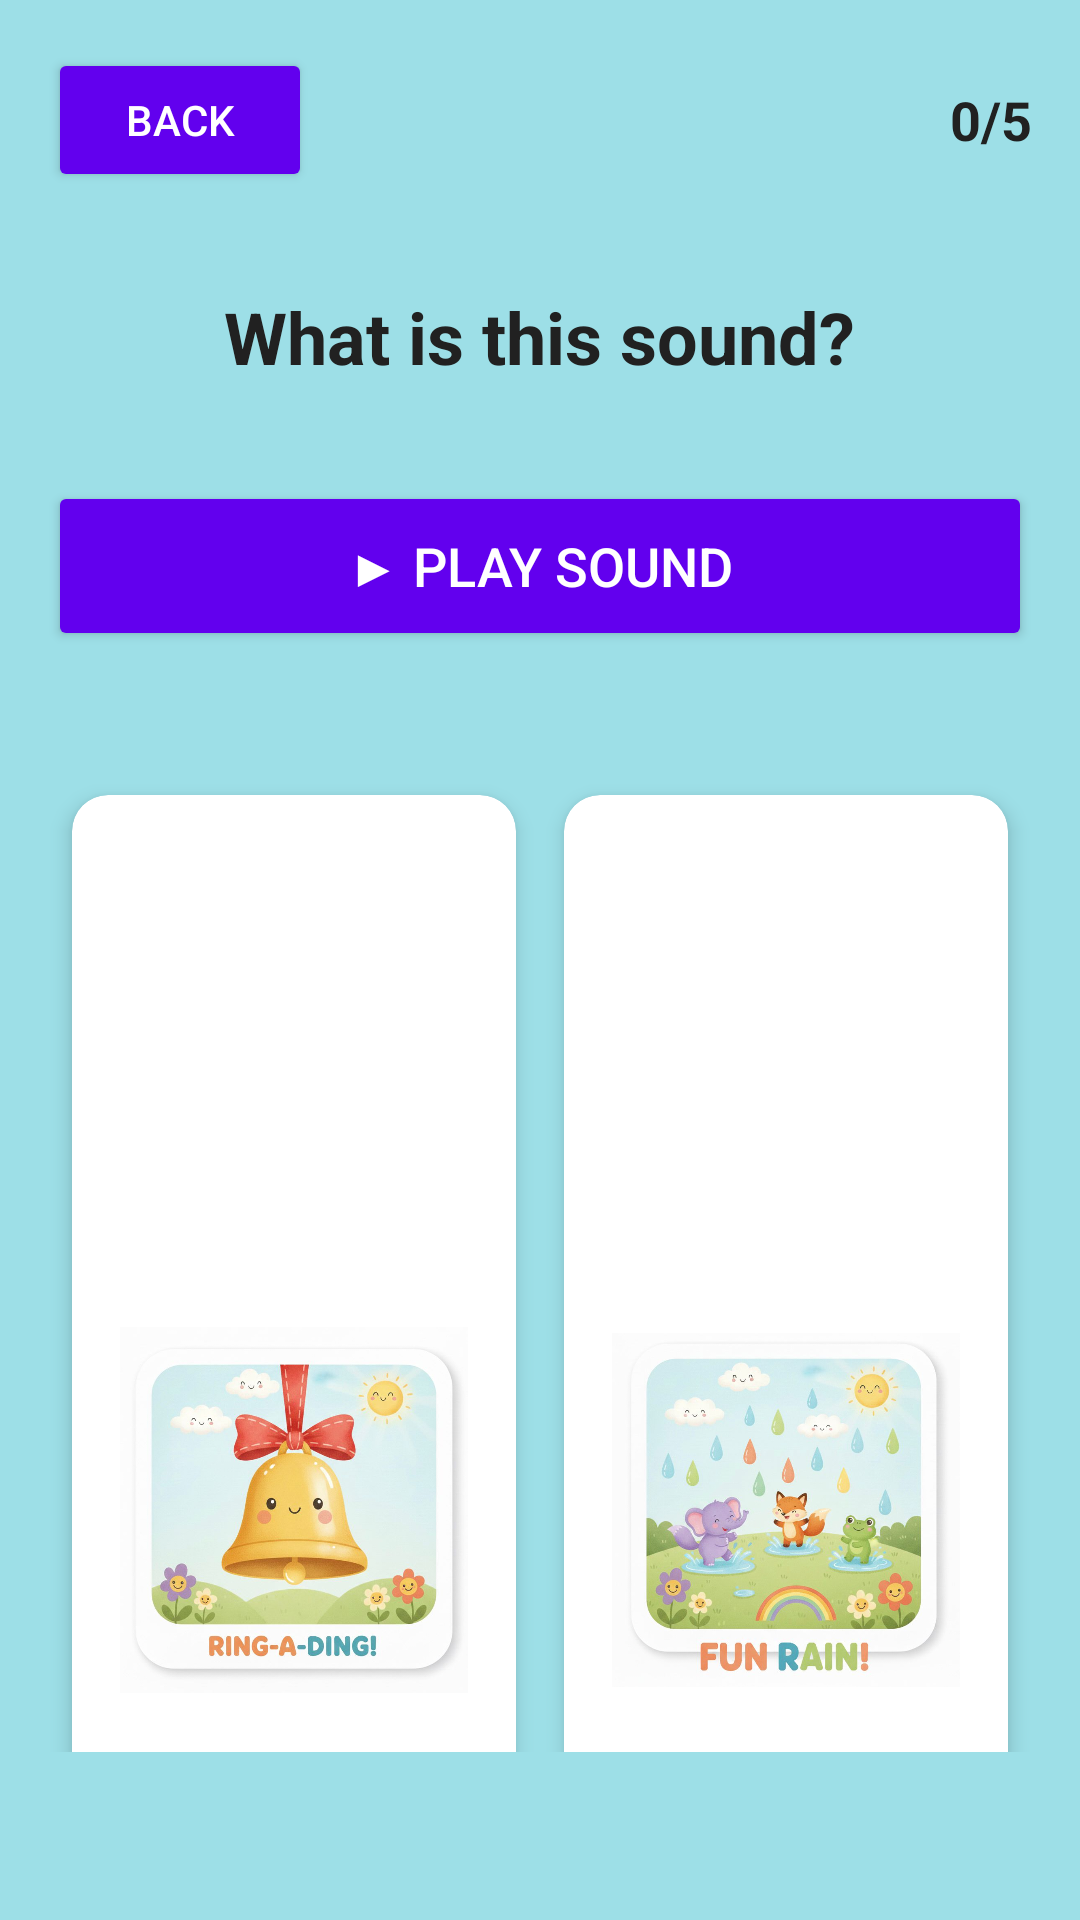

This screen was rendered from an Android layout file. Write that file and the resources it references.
<!-- AndroidManifest.xml: activity theme Theme.EchoVerse -->
<!-- res/layout/activity_game.xml -->
<?xml version="1.0" encoding="utf-8"?>
<LinearLayout xmlns:android="http://schemas.android.com/apk/res/android"
    xmlns:app="http://schemas.android.com/apk/res-auto"
    xmlns:tools="http://schemas.android.com/tools"
    android:layout_width="match_parent"
    android:layout_height="match_parent"
    android:orientation="vertical"
    android:background="@color/background"
    android:padding="16dp"
    android:gravity="center_horizontal">

    
    <LinearLayout
        android:layout_width="match_parent"
        android:layout_height="wrap_content"
        android:orientation="horizontal"
        android:gravity="center_vertical"
        android:layout_marginBottom="16dp">

        
        <Button
            android:id="@+id/btn_back"
            android:layout_width="wrap_content"
            android:layout_height="wrap_content"
            android:text="Back"
            android:backgroundTint="@color/primary"
            android:textColor="@color/text_on_primary"
            android:onClick="onBackClick" />

        
        <TextView
            android:id="@+id/text_score"
            android:layout_width="0dp"
            android:layout_height="wrap_content"
            android:layout_weight="1"
            android:text="0/5"
            android:textSize="18sp"
            android:textStyle="bold"
            android:textColor="@color/text_primary"
            android:gravity="end" />
    </LinearLayout>
    

    
    <TextView
        android:id="@+id/text_question"
        android:layout_width="wrap_content"
        android:layout_height="wrap_content"
        android:text="@string/what_is_this_sound"
        android:textSize="24sp"
        android:textStyle="bold"
        android:textColor="@color/text_primary"
        android:layout_marginTop="16dp"
        android:layout_marginBottom="32dp" />

    
    <Button
        android:id="@+id/btn_play_sound"
        android:layout_width="match_parent"
        android:layout_height="wrap_content"
        android:text="▶ Play Sound"
        android:textSize="18sp"
        android:textColor="@color/text_on_primary"
        android:backgroundTint="@color/primary"
        android:layout_marginBottom="40dp"
        android:padding="16dp"
        android:onClick="onPlaySoundClick" />

    
    <GridLayout
        android:layout_width="match_parent"
        android:layout_height="wrap_content"
        android:columnCount="2"
        android:rowCount="2"
        android:alignmentMode="alignMargins"
        android:columnOrderPreserved="false"
        android:layout_marginBottom="40dp">

        
        <androidx.cardview.widget.CardView
            android:id="@+id/card_option_1"
            android:layout_width="0dp"
            android:layout_height="150dp"
            android:layout_columnWeight="1"
            android:layout_rowWeight="1"
            android:layout_margin="8dp"
            app:cardCornerRadius="12dp"
            app:cardElevation="4dp"
            android:onClick="onOptionSelected">

            <ImageView
                android:id="@+id/image_option_1"
                android:layout_width="match_parent"
                android:layout_height="match_parent"
                android:scaleType="centerInside"
                android:padding="16dp"
                android:src="@drawable/ic_bell"
                android:contentDescription="@string/sound_picture_match" />
        </androidx.cardview.widget.CardView>

        
        <androidx.cardview.widget.CardView
            android:id="@+id/card_option_2"
            android:layout_width="0dp"
            android:layout_height="150dp"
            android:layout_columnWeight="1"
            android:layout_rowWeight="1"
            android:layout_margin="8dp"
            app:cardCornerRadius="12dp"
            app:cardElevation="4dp"
            android:onClick="onOptionSelected">

            <ImageView
                android:id="@+id/image_option_2"
                android:layout_width="match_parent"
                android:layout_height="match_parent"
                android:scaleType="centerInside"
                android:padding="16dp"
                android:src="@drawable/ic_rain"
                android:contentDescription="@string/sound_picture_match" />
        </androidx.cardview.widget.CardView>

        
        <androidx.cardview.widget.CardView
            android:id="@+id/card_option_3"
            android:layout_width="0dp"
            android:layout_height="150dp"
            android:layout_columnWeight="1"
            android:layout_rowWeight="1"
            android:layout_margin="8dp"
            app:cardCornerRadius="12dp"
            app:cardElevation="4dp"
            android:onClick="onOptionSelected">

            <ImageView
                android:id="@+id/image_option_3"
                android:layout_width="match_parent"
                android:layout_height="match_parent"
                android:scaleType="centerInside"
                android:padding="16dp"
                android:src="@drawable/ic_car"
                android:contentDescription="@string/sound_picture_match" />
        </androidx.cardview.widget.CardView>

        
        <androidx.cardview.widget.CardView
            android:id="@+id/card_option_4"
            android:layout_width="0dp"
            android:layout_height="150dp"
            android:layout_columnWeight="1"
            android:layout_rowWeight="1"
            android:layout_margin="8dp"
            app:cardCornerRadius="12dp"
            app:cardElevation="4dp"
            android:onClick="onOptionSelected">

            <ImageView
                android:id="@+id/image_option_4"
                android:layout_width="match_parent"
                android:layout_height="match_parent"
                android:scaleType="centerInside"
                android:padding="16dp"
                android:src="@drawable/ic_lion"
                android:contentDescription="@string/sound_picture_match" />
        </androidx.cardview.widget.CardView>

    </GridLayout>

    
    <Button
        android:id="@+id/btn_next"
        android:layout_width="match_parent"
        android:layout_height="wrap_content"
        android:text="@string/next"
        android:textSize="18sp"
        android:textColor="@color/text_on_primary"
        android:backgroundTint="@color/secondary"
        android:layout_marginBottom="16dp"
        android:padding="16dp"
        android:onClick="onNextClick"
        android:visibility="gone"
        tools:visibility="visible" />

    
    <Button
        android:id="@+id/btn_back_to_main"
        android:layout_width="match_parent"
        android:layout_height="wrap_content"
        android:text="@string/back_to_main"
        android:textSize="16sp"
        android:textColor="@color/text_on_primary"
        android:backgroundTint="@color/primary_dark"
        android:padding="12dp"
        android:onClick="onBackToMainClick" />

</LinearLayout>
<!-- resources referenced by this layout -->
<resources>
  <color name="background">#9DDFE7</color>
  <color name="primary">#6200EE</color>
  <color name="primary_dark">#3700B3</color>
  <color name="secondary">#03DAC5</color>
  <color name="text_on_primary">#FFFFFF</color>
  <color name="text_primary">#212121</color>
  <!-- drawable ic_bell: jpg bitmap (drawable, 55536 bytes) -->
  <!-- drawable ic_car: jpg bitmap (drawable, 73568 bytes) -->
  <!-- drawable ic_lion: jpg bitmap (drawable, 82262 bytes) -->
  <!-- drawable ic_rain: jpg bitmap (drawable, 62527 bytes) -->
  <string name="back_to_main">Back to Main</string>
  <string name="next">Next</string>
  <string name="sound_picture_match">Match Sound with Picture</string>
  <string name="what_is_this_sound">What is this sound?</string>
  <style name="Theme.EchoVerse" parent="Theme.Material3.DayNight.NoActionBar">
          
          
      </style>
</resources>
